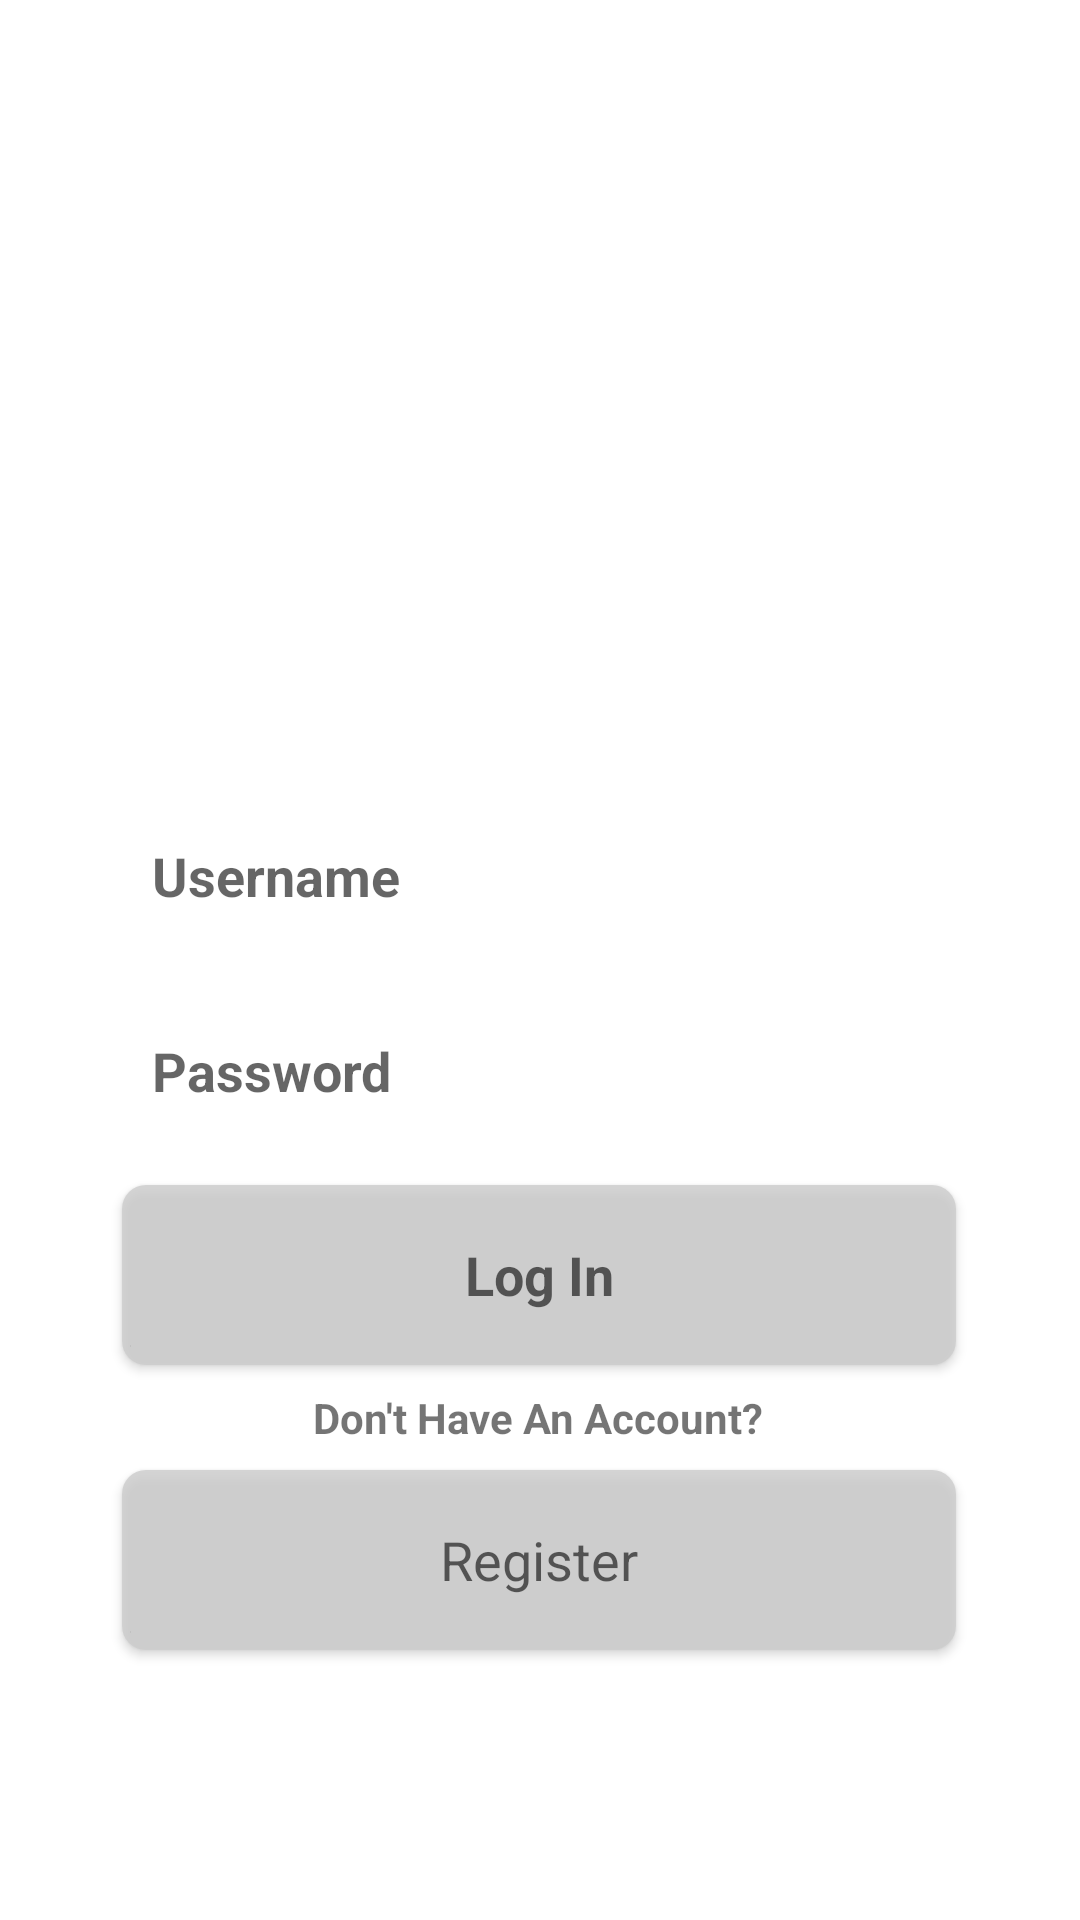

Reconstruct the res/layout file that produces this screen, plus the resources it refers to.
<!-- AndroidManifest.xml: application theme AppTheme -->
<!-- res/layout/activity_login.xml -->
<?xml version="1.0" encoding="utf-8"?>
<androidx.constraintlayout.widget.ConstraintLayout xmlns:android="http://schemas.android.com/apk/res/android"
    xmlns:app="http://schemas.android.com/apk/res-auto"
    xmlns:tools="http://schemas.android.com/tools"
    android:layout_width="match_parent"
    android:layout_height="match_parent"
    android:background="#FFFFFF"
    tools:context=".LoginActivity">

    <EditText
        android:id="@+id/etUsername"
        android:layout_width="278dp"
        android:layout_height="60dp"
        android:layout_margin="5dp"
        android:layout_marginStart="8dp"
        android:layout_marginLeft="8dp"
        android:layout_marginTop="8dp"
        android:layout_marginEnd="8dp"
        android:layout_marginRight="8dp"
        android:layout_marginBottom="80dp"
        android:autofillHints=""
        android:background="@drawable/roundedtext"
        android:ems="10"
        android:hint="@string/username"
        android:inputType="textPersonName"
        android:padding="10dp"
        android:textAllCaps="true"
        android:textStyle="bold"
        app:layout_constraintBottom_toBottomOf="parent"
        app:layout_constraintEnd_toEndOf="parent"
        app:layout_constraintHorizontal_bias="0.495"
        app:layout_constraintStart_toStartOf="parent"
        app:layout_constraintTop_toTopOf="parent"
        app:layout_constraintVertical_bias="0.451"
        tools:targetApi="o" />

    <EditText
        android:id="@+id/etPassword"
        android:layout_width="278dp"
        android:layout_height="60dp"
        android:layout_margin="5dp"
        android:layout_marginStart="8dp"
        android:layout_marginLeft="8dp"
        android:layout_marginTop="8dp"
        android:layout_marginEnd="8dp"
        android:layout_marginRight="8dp"
        android:layout_marginBottom="8dp"
        android:autofillHints=""
        android:background="@drawable/roundedtext"
        android:ems="10"
        android:hint="@string/password"
        android:inputType="textPassword"
        android:padding="10dp"
        android:textAllCaps="true"
        android:textStyle="bold"
        app:layout_constraintBottom_toBottomOf="parent"
        app:layout_constraintEnd_toEndOf="parent"
        app:layout_constraintHorizontal_bias="0.495"
        app:layout_constraintStart_toStartOf="parent"
        app:layout_constraintTop_toBottomOf="@+id/etUsername"
        app:layout_constraintVertical_bias="0.0"
        tools:targetApi="o" />

    <Button
        android:id="@+id/buttonLogin"
        android:layout_width="278dp"
        android:layout_height="60dp"
        android:layout_marginStart="8dp"
        android:layout_marginLeft="8dp"
        android:layout_marginTop="8dp"
        android:layout_marginEnd="8dp"
        android:layout_marginRight="8dp"
        android:layout_marginBottom="8dp"
        android:background="@drawable/roundedbutton"
        android:hint="@string/log_in"
        android:onClick="Login"
        android:textAppearance="@style/TextAppearance.AppCompat.Medium"
        android:textStyle="bold"
        app:layout_constraintBottom_toBottomOf="parent"
        app:layout_constraintEnd_toEndOf="parent"
        app:layout_constraintHorizontal_bias="0.495"
        app:layout_constraintStart_toStartOf="parent"
        app:layout_constraintTop_toBottomOf="@+id/etPassword"
        app:layout_constraintVertical_bias="0.0" />

    <ImageView
        android:id="@+id/logo"
        android:layout_width="178dp"
        android:layout_height="195dp"
        android:layout_marginStart="8dp"
        android:layout_marginLeft="8dp"
        android:layout_marginTop="8dp"
        android:layout_marginEnd="8dp"
        android:layout_marginRight="8dp"
        android:layout_marginBottom="8dp"
        android:contentDescription="@string/todo"
        app:layout_constraintBottom_toTopOf="@+id/etUsername"
        app:layout_constraintEnd_toEndOf="parent"
        app:layout_constraintHorizontal_bias="0.497"
        app:layout_constraintStart_toStartOf="parent"
        app:layout_constraintTop_toTopOf="parent"
        app:layout_constraintVertical_bias="0.231"
        app:srcCompat="@drawable/sportsupport" />

    <TextView
        android:id="@+id/textView"
        android:layout_width="wrap_content"
        android:layout_height="wrap_content"
        android:layout_marginStart="8dp"
        android:layout_marginLeft="8dp"
        android:layout_marginTop="8dp"
        android:layout_marginEnd="8dp"
        android:layout_marginRight="8dp"
        android:layout_marginBottom="8dp"
        android:text="@string/don_t_have_an_account"
        android:textStyle="bold"
        app:layout_constraintBottom_toBottomOf="parent"
        app:layout_constraintEnd_toEndOf="parent"
        app:layout_constraintHorizontal_bias="0.497"
        app:layout_constraintStart_toStartOf="parent"
        app:layout_constraintTop_toBottomOf="@+id/buttonLogin"
        app:layout_constraintVertical_bias="0.0" />

    <Button
        android:id="@+id/registrationBtn"
        android:layout_width="278dp"
        android:layout_height="60dp"
        android:layout_marginStart="8dp"
        android:layout_marginLeft="8dp"
        android:layout_marginTop="8dp"
        android:layout_marginEnd="8dp"
        android:layout_marginRight="8dp"
        android:layout_marginBottom="8dp"
        android:background="@drawable/roundedbutton"
        android:text="@string/register"
        android:textAppearance="@style/TextAppearance.AppCompat.Medium"
        app:layout_constraintBottom_toBottomOf="parent"
        app:layout_constraintEnd_toEndOf="parent"
        app:layout_constraintHorizontal_bias="0.495"
        app:layout_constraintStart_toStartOf="parent"
        app:layout_constraintTop_toBottomOf="@+id/textView"
        app:layout_constraintVertical_bias="0.0" />

</androidx.constraintlayout.widget.ConstraintLayout>
<!-- resources referenced by this layout -->
<resources>
  <!-- drawable roundedbutton (drawable) -->
  <?xml version="1.0" encoding="utf-8"?>
  <shape xmlns:android="http://schemas.android.com/apk/res/android"
      android:shape="rectangle">
      <solid android:color="#cccccccc" />
      <corners android:bottomRightRadius="8dp"
          android:bottomLeftRadius="8dp"
          android:topRightRadius="8dp"
          android:topLeftRadius="8dp"/>
  </shape>
  <string name="don_t_have_an_account">Don\'t Have An Account?</string>
  <string name="log_in">Log In</string>
  <string name="password">Password</string>
  <string name="register">Register</string>
  <string name="todo">TODO</string>
  <string name="username">Username</string>
  <style name="AppTheme" parent="Theme.AppCompat.Light.DarkActionBar">
          
          <item name="colorPrimary">@color/colorPrimary</item>
          <item name="colorPrimaryDark">@color/colorPrimaryDark</item>
          <item name="colorAccent">@color/colorAccent</item>
      </style>
  <color name="colorPrimary">#008577</color>
  <color name="colorPrimaryDark">#00574B</color>
  <color name="colorAccent">#D81B60</color>
</resources>
